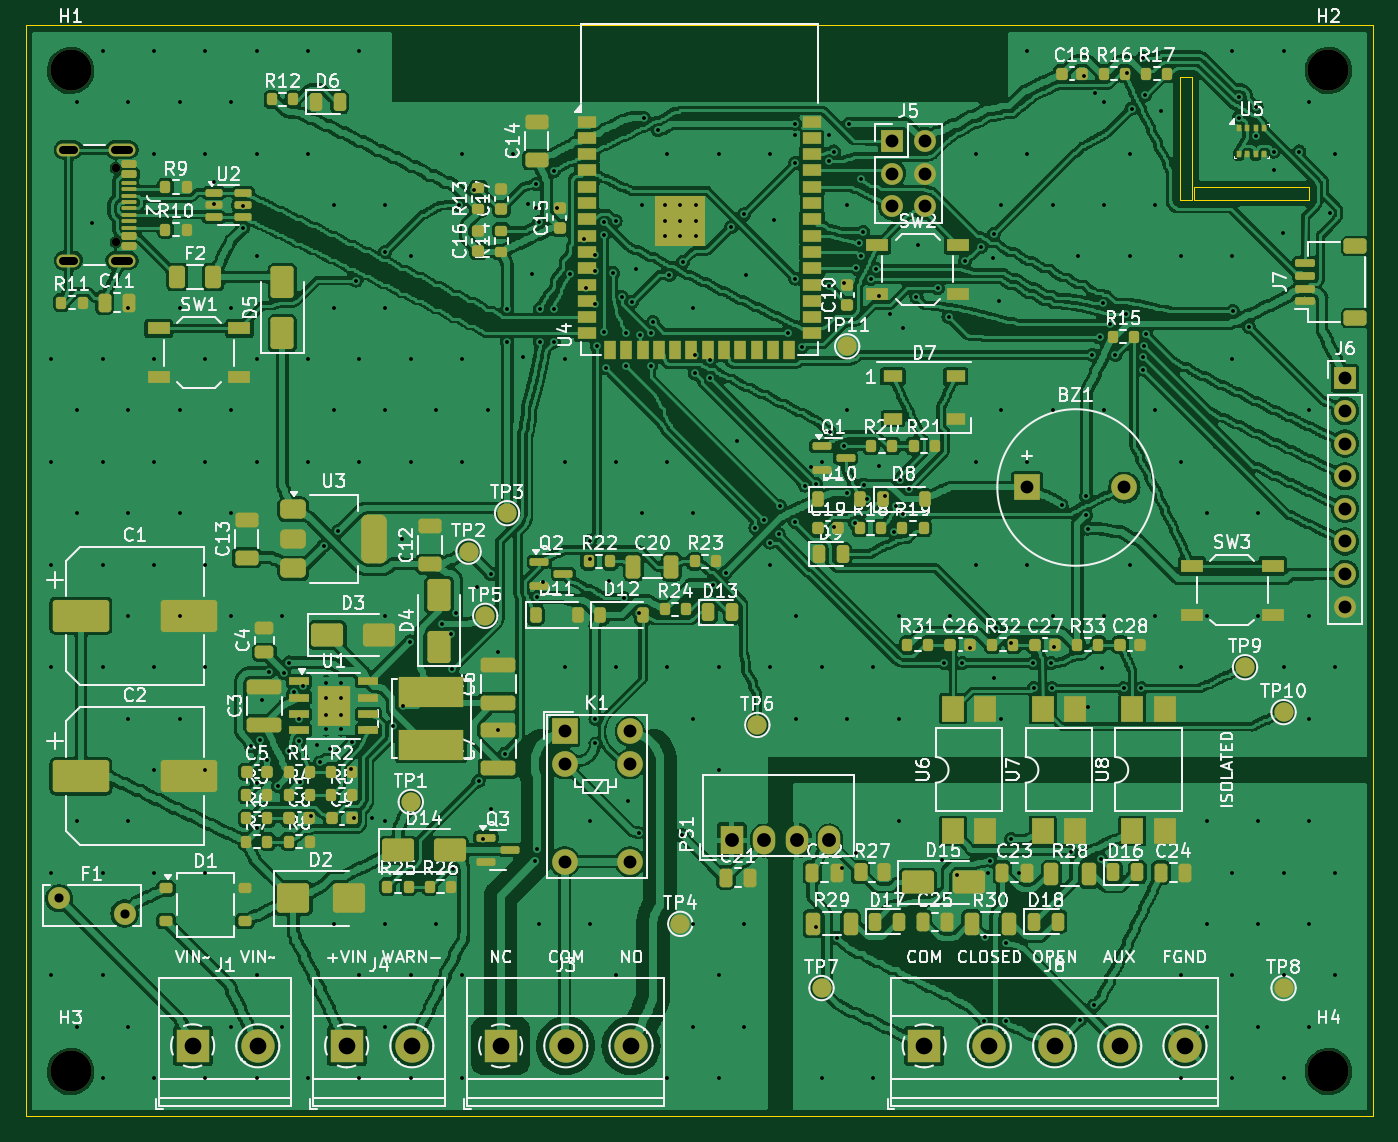
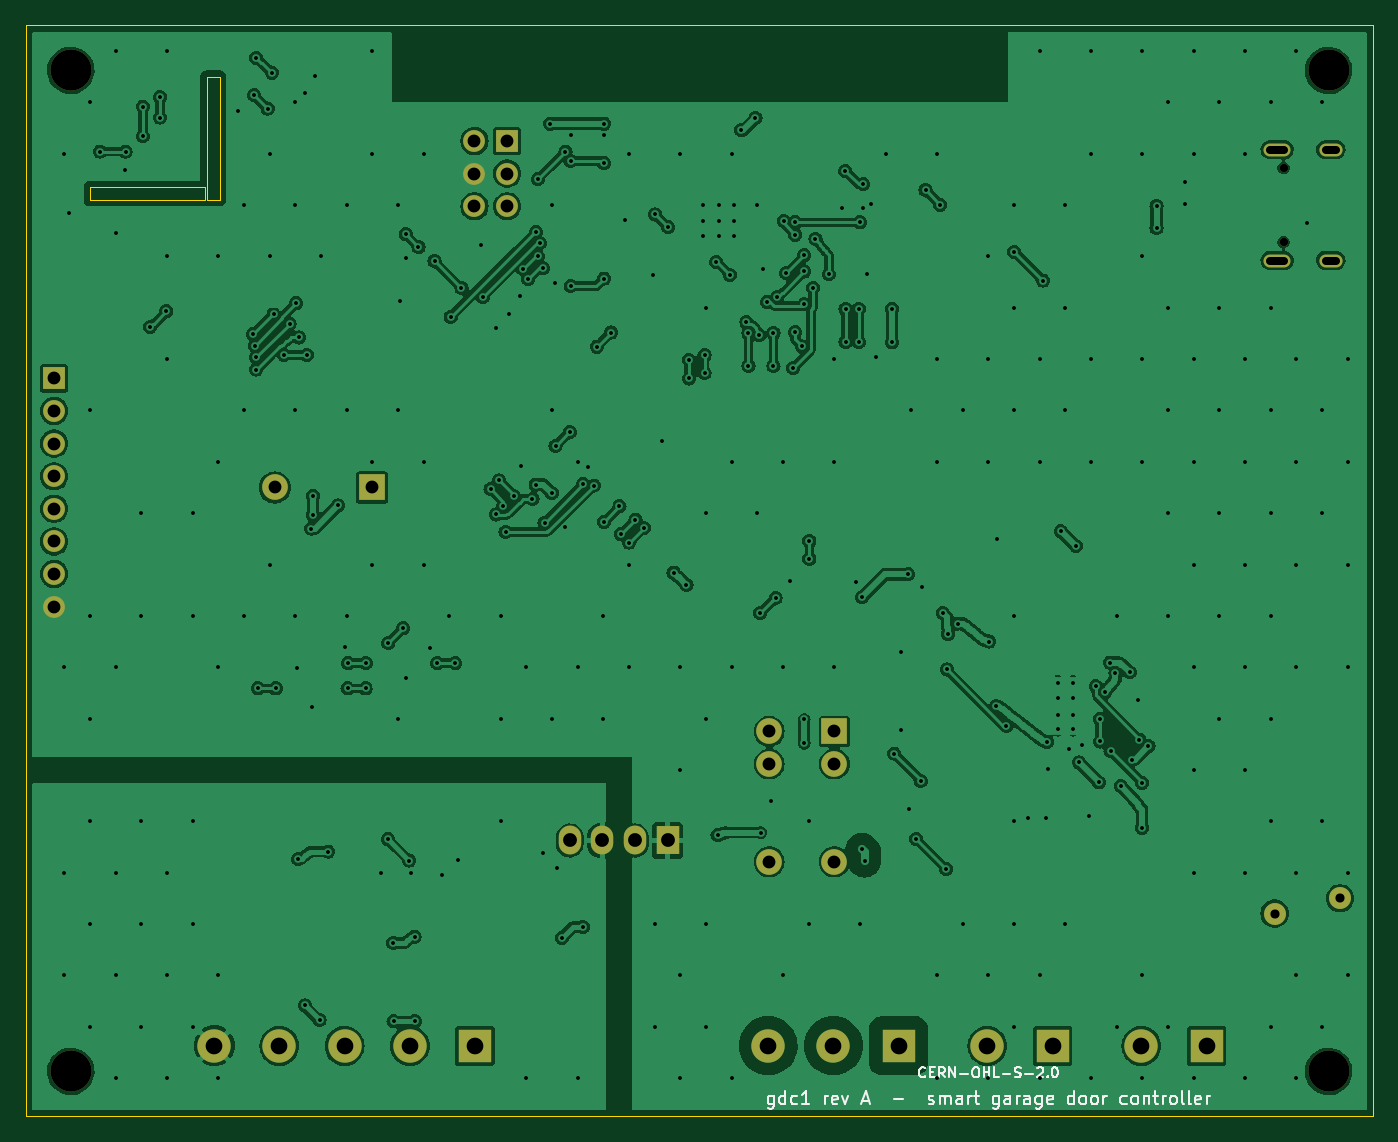
Circuit board: 11 layer files. Board 105.0 x 85.0 mm.
- bottom_copper: gdc1-B_Cu.gbl (301151 bytes)
- bottom_mask: gdc1-B_Mask.gbs (2385 bytes)
- paste: gdc1-B_Paste.gbp (475 bytes)
- bottom_silk: gdc1-B_Silkscreen.gbo (23659 bytes)
- outline: gdc1-Edge_Cuts.gm1 (1025 bytes)
- top_copper: gdc1-F_Cu.gtl (1525156 bytes)
- top_mask: gdc1-F_Mask.gts (15644 bytes)
- paste: gdc1-F_Paste.gtp (13561 bytes)
- top_silk: gdc1-F_Silkscreen.gto (222406 bytes)
- drill: gdc1-NPTH.drl (499 bytes)
- drill: gdc1-PTH.drl (7427 bytes)

=== bottom_copper: gdc1-B_Cu.gbl (301151 bytes, source omitted) ===
=== bottom_mask: gdc1-B_Mask.gbs ===
%TF.GenerationSoftware,KiCad,Pcbnew,7.0.11+dfsg-1build4*%
%TF.CreationDate,2026-10-29T04:58:50+00:00*%
%TF.ProjectId,gdc1,67646331-2e6b-4696-9361-645f70636258,rev?*%
%TF.SameCoordinates,Original*%
%TF.FileFunction,Soldermask,Bot*%
%TF.FilePolarity,Negative*%
%FSLAX46Y46*%
G04 Gerber Fmt 4.6, Leading zero omitted, Abs format (unit mm)*
G04 Created by KiCad (PCBNEW 7.0.11+dfsg-1build4) date 2026-10-29 04:58:50*
%MOMM*%
%LPD*%
G01*
G04 APERTURE LIST*
%ADD10C,3.200000*%
%ADD11R,2.600000X2.600000*%
%ADD12C,2.600000*%
%ADD13R,2.000000X2.000000*%
%ADD14C,2.000000*%
%ADD15R,1.700000X1.700000*%
%ADD16O,1.700000X1.700000*%
%ADD17C,1.710000*%
%ADD18R,1.750000X2.250000*%
%ADD19O,1.750000X2.250000*%
%ADD20C,0.650000*%
%ADD21O,2.100000X1.000000*%
%ADD22O,1.800000X1.000000*%
G04 APERTURE END LIST*
D10*
%TO.C,H1*%
X3500000Y-3500000D03*
%TD*%
%TO.C,H2*%
X101500000Y-3500000D03*
%TD*%
D11*
%TO.C,J8*%
X70000000Y-79500000D03*
D12*
X75080000Y-79500000D03*
X80160000Y-79500000D03*
X85240000Y-79500000D03*
X90320000Y-79500000D03*
%TD*%
D13*
%TO.C,BZ1*%
X78000000Y-36000000D03*
D14*
X85600000Y-36000000D03*
%TD*%
D15*
%TO.C,J6*%
X102800000Y-27500000D03*
D16*
X102800000Y-30040000D03*
X102800000Y-32580000D03*
X102800000Y-35120000D03*
X102800000Y-37660000D03*
X102800000Y-40200000D03*
X102800000Y-42740000D03*
X102800000Y-45280000D03*
%TD*%
D11*
%TO.C,J1*%
X13000000Y-79500000D03*
D12*
X18080000Y-79500000D03*
%TD*%
D17*
%TO.C,F1*%
X2600000Y-68000000D03*
X7700000Y-69200000D03*
%TD*%
D10*
%TO.C,H3*%
X3500000Y-81500000D03*
%TD*%
D18*
%TO.C,PS1*%
X55000000Y-63500000D03*
D19*
X57540000Y-63500000D03*
X60080000Y-63500000D03*
X62620000Y-63500000D03*
%TD*%
D15*
%TO.C,J5*%
X67500000Y-9000000D03*
D16*
X70040000Y-9000000D03*
X67500000Y-11540000D03*
X70040000Y-11540000D03*
X67500000Y-14080000D03*
X70040000Y-14080000D03*
%TD*%
D11*
%TO.C,J4*%
X25000000Y-79500000D03*
D12*
X30080000Y-79500000D03*
%TD*%
D20*
%TO.C,J2*%
X7005000Y-11110000D03*
X7005000Y-16890000D03*
D21*
X7505000Y-9680000D03*
D22*
X3325000Y-9680000D03*
D21*
X7505000Y-18320000D03*
D22*
X3325000Y-18320000D03*
%TD*%
D10*
%TO.C,H4*%
X101500000Y-81500000D03*
%TD*%
D11*
%TO.C,J3*%
X37000000Y-79500000D03*
D12*
X42080000Y-79500000D03*
X47160000Y-79500000D03*
%TD*%
D13*
%TO.C,K1*%
X42000000Y-55000000D03*
D14*
X42000000Y-57540000D03*
X42000000Y-65160000D03*
X47080000Y-65160000D03*
X47080000Y-57540000D03*
X47080000Y-55000000D03*
%TD*%
M02*

=== paste: gdc1-B_Paste.gbp ===
%TF.GenerationSoftware,KiCad,Pcbnew,7.0.11+dfsg-1build4*%
%TF.CreationDate,2026-10-29T04:58:50+00:00*%
%TF.ProjectId,gdc1,67646331-2e6b-4696-9361-645f70636258,rev?*%
%TF.SameCoordinates,Original*%
%TF.FileFunction,Paste,Bot*%
%TF.FilePolarity,Positive*%
%FSLAX46Y46*%
G04 Gerber Fmt 4.6, Leading zero omitted, Abs format (unit mm)*
G04 Created by KiCad (PCBNEW 7.0.11+dfsg-1build4) date 2026-10-29 04:58:50*
%MOMM*%
%LPD*%
G01*
G04 APERTURE LIST*
G04 APERTURE END LIST*
M02*

=== bottom_silk: gdc1-B_Silkscreen.gbo (23659 bytes, source omitted) ===
=== outline: gdc1-Edge_Cuts.gm1 ===
%TF.GenerationSoftware,KiCad,Pcbnew,7.0.11+dfsg-1build4*%
%TF.CreationDate,2026-10-29T04:58:50+00:00*%
%TF.ProjectId,gdc1,67646331-2e6b-4696-9361-645f70636258,rev?*%
%TF.SameCoordinates,Original*%
%TF.FileFunction,Profile,NP*%
%FSLAX46Y46*%
G04 Gerber Fmt 4.6, Leading zero omitted, Abs format (unit mm)*
G04 Created by KiCad (PCBNEW 7.0.11+dfsg-1build4) date 2026-10-29 04:58:50*
%MOMM*%
%LPD*%
G01*
G04 APERTURE LIST*
%TA.AperFunction,Profile*%
%ADD10C,0.100000*%
%TD*%
G04 APERTURE END LIST*
D10*
X89900000Y-4000000D02*
X90900000Y-4000000D01*
X105000000Y0D02*
X105000000Y-85000000D01*
X91000000Y-12600000D02*
X100000000Y-12600000D01*
X100000000Y-13600000D02*
X91000000Y-13600000D01*
X90900000Y-13600000D02*
X89900000Y-13600000D01*
X105000000Y-85000000D02*
X0Y-85000000D01*
X100000000Y-12600000D02*
X100000000Y-13600000D01*
X0Y0D02*
X105000000Y0D01*
X0Y-85000000D02*
X0Y0D01*
X91000000Y-13600000D02*
X91000000Y-12600000D01*
X90900000Y-4000000D02*
X90900000Y-13600000D01*
X89900000Y-13600000D02*
X89900000Y-4000000D01*
M02*

=== top_copper: gdc1-F_Cu.gtl (1525156 bytes, source omitted) ===
=== top_mask: gdc1-F_Mask.gts (15644 bytes, source omitted) ===
=== paste: gdc1-F_Paste.gtp (13561 bytes, source omitted) ===
=== top_silk: gdc1-F_Silkscreen.gto (222406 bytes, source omitted) ===
=== drill: gdc1-NPTH.drl ===
M48
; DRILL file {KiCad 7.0.11+dfsg-1build4} date Thu Oct 29 04:58:50 2026
; FORMAT={-:-/ absolute / metric / decimal}
; #@! TF.CreationDate,2026-10-29T04:58:50+00:00
; #@! TF.GenerationSoftware,Kicad,Pcbnew,7.0.11+dfsg-1build4
; #@! TF.FileFunction,NonPlated,1,2,NPTH
FMAT,2
METRIC
; #@! TA.AperFunction,NonPlated,NPTH,ComponentDrill
T1C0.650
; #@! TA.AperFunction,NonPlated,NPTH,ComponentDrill
T2C3.200
%
G90
G05
T1
X7.005Y-11.11
X7.005Y-16.89
T2
X3.5Y-3.5
X3.5Y-81.5
X101.5Y-3.5
X101.5Y-81.5
M30

=== drill: gdc1-PTH.drl (7427 bytes, source omitted) ===
